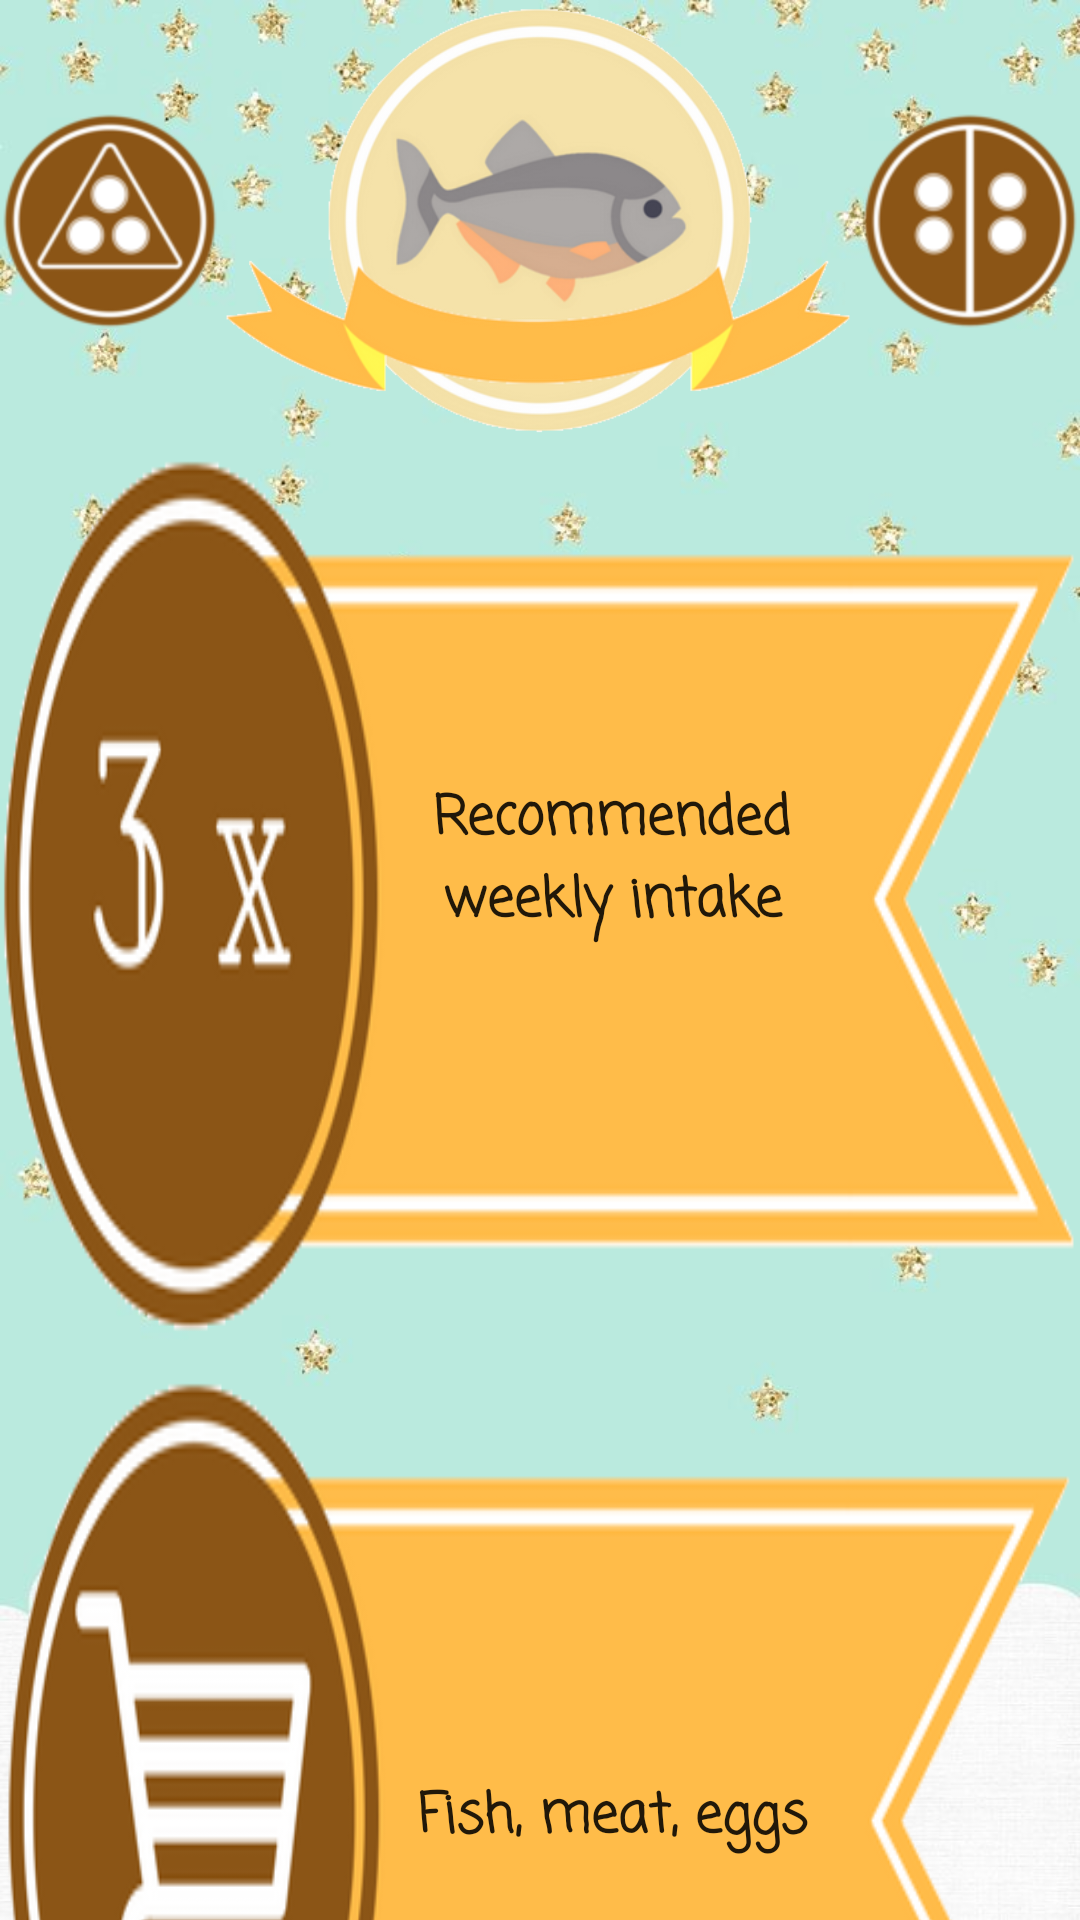

This screen was rendered from an Android layout file. Write that file and the resources it references.
<!-- AndroidManifest.xml: application theme Theme.AppCompat.Light.NoActionBar -->
<!-- res/layout/activity_ryby_details.xml -->
<?xml version="1.0" encoding="utf-8"?>
<LinearLayout xmlns:android="http://schemas.android.com/apk/res/android"
    android:layout_width="match_parent"
    android:layout_height="wrap_content"
    android:background="@drawable/blue_background"
    android:orientation="vertical">


    <LinearLayout
        android:layout_width="wrap_content"
        android:layout_height="wrap_content"
        android:layout_gravity="center"
        android:layout_margin="0dp"

        android:orientation="horizontal">

        <ImageView
            android:id="@+id/btnPiramida"
            android:layout_width="0dp"
            android:layout_height="wrap_content"
            android:layout_gravity="center"
            android:layout_weight="1"
            android:src="@drawable/piramida_logo"
            android:text="KOSZ" />

        <ImageButton
            android:id="@+id/btnSettings"

            android:layout_width="0dp"
            android:layout_height="wrap_content"
            android:layout_weight="4"
            android:adjustViewBounds="true"
            android:background="@null"
            android:scaleType="centerCrop"
            android:src="@drawable/ryba_wst" />

        <ImageView
            android:id="@+id/btnTabela"
            android:layout_width="0dp"
            android:layout_height="wrap_content"
            android:layout_gravity="center"
            android:layout_weight="1"
            android:src="@drawable/tabela"
            android:text="KOSZ" />
    </LinearLayout>

    <Button
        android:id="@+id/btnZalecane"
        style="@style/styleIndetailInfo"
        android:layout_width="fill_parent"
        android:layout_height="fill_parent"
        android:layout_weight="1"
        android:background="@drawable/triple_ribeye"
        android:text="@string/recommended_daily_intake_1_portion_80g_100g" />

    <Button
        android:id="@+id/btnOk"
        style="@style/styleIndetailInfo"
        android:layout_width="fill_parent"
        android:layout_height="fill_parent"
        android:layout_weight="1"
        android:background="@drawable/cart_ribeye"
        android:text="@string/fish_products" />


    <LinearLayout
        android:layout_width="wrap_content"
        android:layout_height="wrap_content"
        android:layout_gravity="center"
        android:layout_margin="0dp"
        android:layout_weight="1"
        android:orientation="horizontal">

        <Button
            android:id="@+id/btnNotOk"
            style="@style/styleIndetailInfo"
            android:layout_width="fill_parent"
            android:layout_height="fill_parent"
            android:layout_weight="1"
            android:background="@drawable/i_ribeye"
            android:text="@string/approximate_weight_of_the_portion" />

    </LinearLayout>

    <android.support.design.widget.BottomNavigationView xmlns:android="http://schemas.android.com/apk/res/android"
        xmlns:app="http://schemas.android.com/apk/res-auto"
        android:id="@+id/navigation"
        android:layout_width="wrap_content"
        android:layout_height="50dp"
        app:itemBackground="@color/colorPrimaryDark"
        app:itemIconTint="@color/colorWhite"
        app:itemTextColor="@color/colorWhite"
        app:menu="@menu/my_navigation_items" />
</LinearLayout>
<!-- resources referenced by this layout -->
<resources>
  <color name="colorPrimaryDark">#8C5600</color>
  <color name="colorWhite">#f9f0f3</color>
  <!-- drawable blue_background: jpg bitmap (drawable, 47060 bytes) -->
  <!-- drawable cart_ribeye: png bitmap (drawable, 29108 bytes) -->
  <!-- drawable i_ribeye: png bitmap (drawable, 29254 bytes) -->
  <!-- drawable piramida_logo: png bitmap (drawable, 14740 bytes) -->
  <!-- drawable ryba_wst: png bitmap (drawable, 71435 bytes) -->
  <!-- drawable tabela: png bitmap (drawable, 13014 bytes) -->
  <!-- drawable triple_ribeye: png bitmap (drawable, 27044 bytes) -->
  <string name="approximate_weight_of_the_portion">"           Approximate weight\n          of the portion (150g-200g)"</string>
  <string name="fish_products">"        Fish, meat, eggs"</string>
  <string name="recommended_daily_intake_1_portion_80g_100g">"        Recommended\n        weekly intake\n         </string>
  <style name="styleIndetailInfo">
          <item name="android:fontFamily">casual</item>
          <item name="android:textAlignment">center</item>
          <item name="android:textAllCaps">false</item>
          <item name="android:textSize">18sp</item>
          <item name="android:textStyle">bold</item>
      </style>
</resources>
